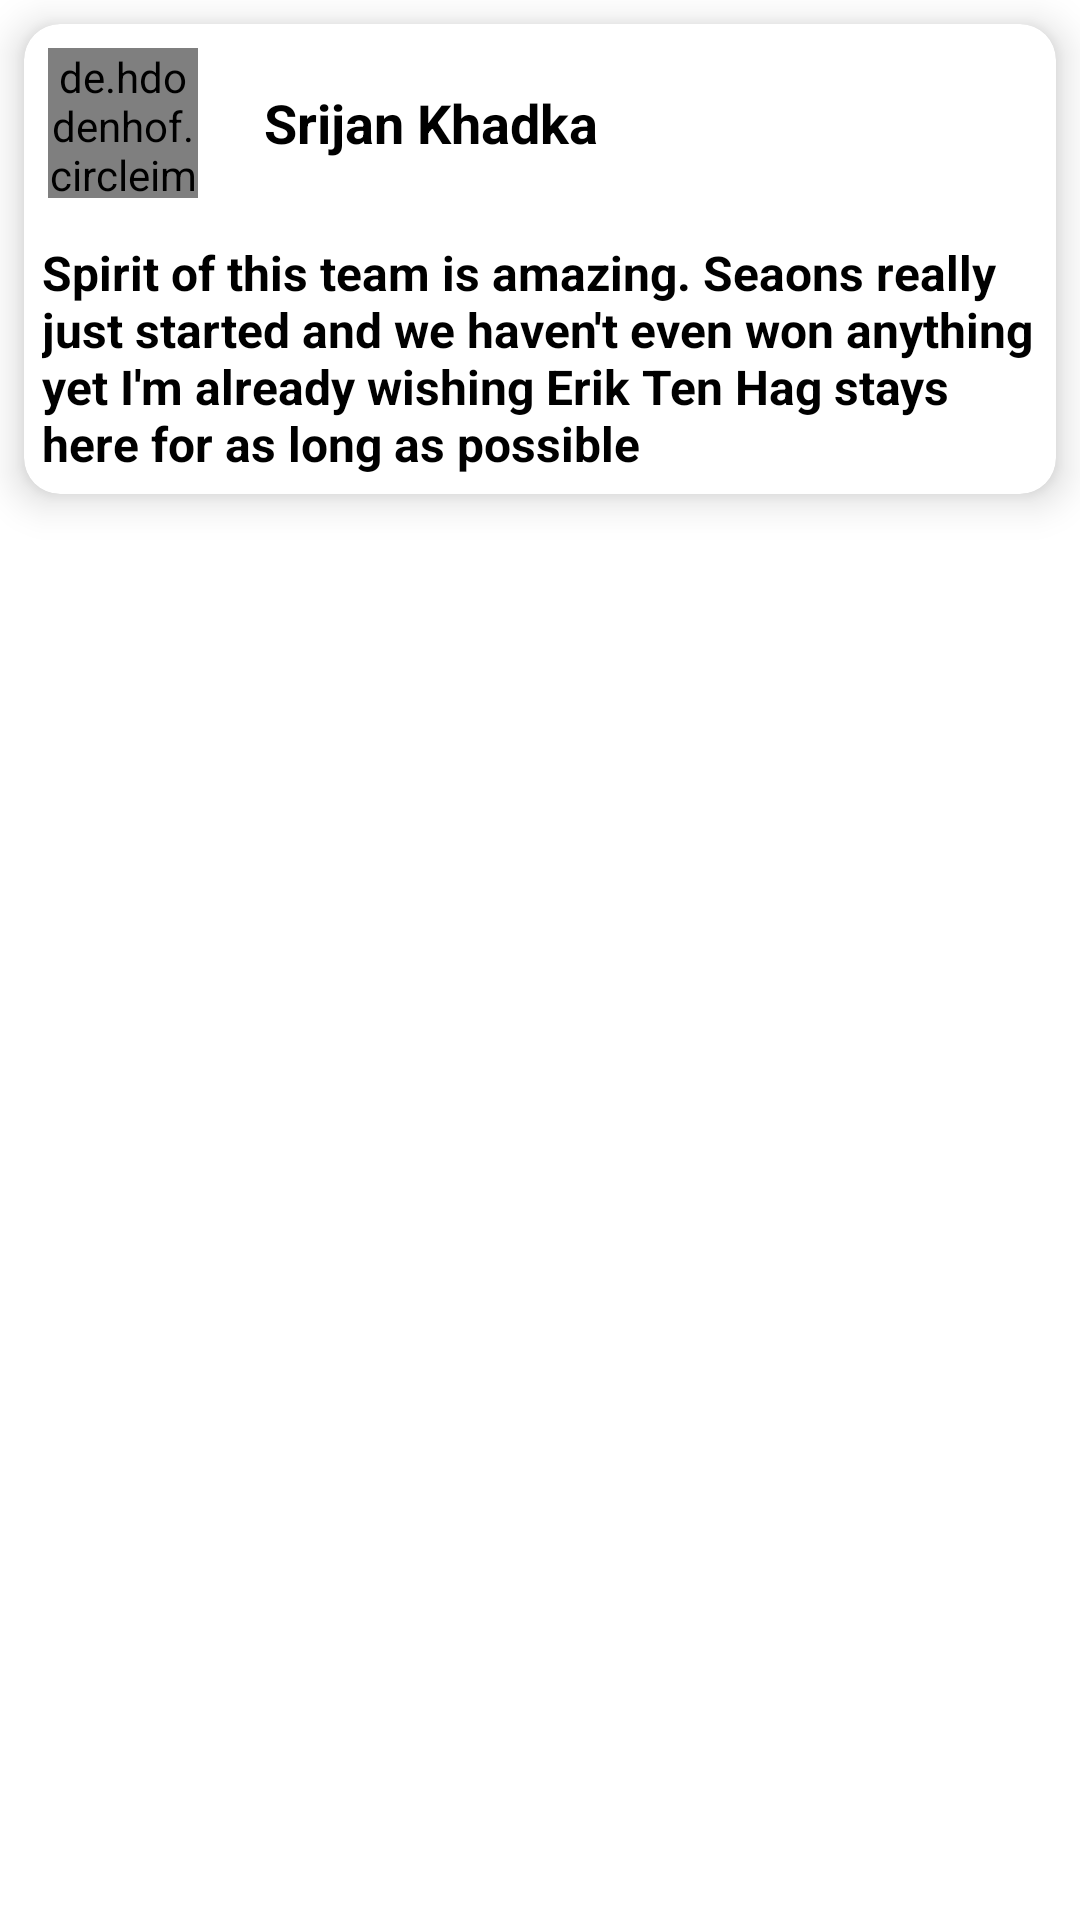

Produce the Android XML layout that renders to this screen, including the resource entries it uses.
<!-- AndroidManifest.xml: application theme Theme.SriSu -->
<!-- res/layout/comment_layout.xml -->
<?xml version="1.0" encoding="utf-8"?>
<LinearLayout xmlns:android="http://schemas.android.com/apk/res/android"
    android:layout_width="match_parent"
    android:layout_height="wrap_content"
    android:id="@+id/CmtLinearLayout"
    android:orientation="vertical"
    xmlns:app="http://schemas.android.com/apk/res-auto">

    <androidx.cardview.widget.CardView
        android:layout_width="match_parent"
        android:layout_height="wrap_content"
        android:layout_margin="8dp"
        android:id="@+id/cardViewComment"
        app:cardElevation="8dp"
        app:cardCornerRadius="12dp">

        <LinearLayout
            android:layout_width="match_parent"
            android:layout_height="wrap_content"
            android:orientation="vertical">

            <LinearLayout
                android:layout_width="match_parent"
                android:layout_height="wrap_content"
                android:orientation="horizontal">

                <de.hdodenhof.circleimageview.CircleImageView
                    android:id="@+id/commentProfile"
                    android:layout_width="50dp"
                    android:layout_height="50dp"
                    android:src="@drawable/peaky"
                    android:layout_margin="8dp"/>

                <TextView
                    android:id="@+id/commentProfileName"
                    android:layout_width="0dp"
                    android:layout_height="wrap_content"
                    android:textStyle="bold"
                    android:textColor="@color/black"
                    android:textSize="18sp"
                    android:layout_weight="1"
                    android:layout_gravity="center"
                    android:text="Srijan Khadka"
                    android:layout_margin="8dp"
                    android:padding="6dp"/>

            </LinearLayout>

            <TextView
                android:id="@+id/comment"
                android:layout_width="match_parent"
                android:layout_height="wrap_content"
                android:textStyle="bold"
                android:textColor="@color/black"
                android:textSize="16sp"
                android:layout_gravity="center"
                android:gravity="start"
                android:text="Spirit of this team is amazing. Seaons really just started and we haven't even won anything yet I'm already wishing Erik Ten Hag stays here for as long as possible"
                android:padding="6dp"/>


        </LinearLayout>

    </androidx.cardview.widget.CardView>

</LinearLayout>
<!-- resources referenced by this layout -->
<resources>
  <color name="black">#FF000000</color>
  <!-- drawable peaky: jpg bitmap (drawable, 29153 bytes) -->
  <style name="Theme.SriSu" parent="Theme.MaterialComponents.DayNight.DarkActionBar">
          
          <item name="colorPrimary">@color/purple_500</item>
          <item name="colorPrimaryVariant">@color/purple_700</item>
          <item name="colorOnPrimary">@color/white</item>
          
          <item name="colorSecondary">@color/teal_200</item>
          <item name="colorSecondaryVariant">@color/teal_700</item>
          <item name="colorOnSecondary">@color/black</item>
          
          <item name="android:statusBarColor" tools:targetApi="l">?attr/colorPrimaryVariant</item>
          
      </style>
  <color name="purple_500">#9FA1F7</color>
  <color name="purple_700">#9FA1F7</color>
  <color name="white">#FFFFFFFF</color>
  <color name="teal_200">#FF03DAC5</color>
  <color name="teal_700">#FF018786</color>
</resources>
